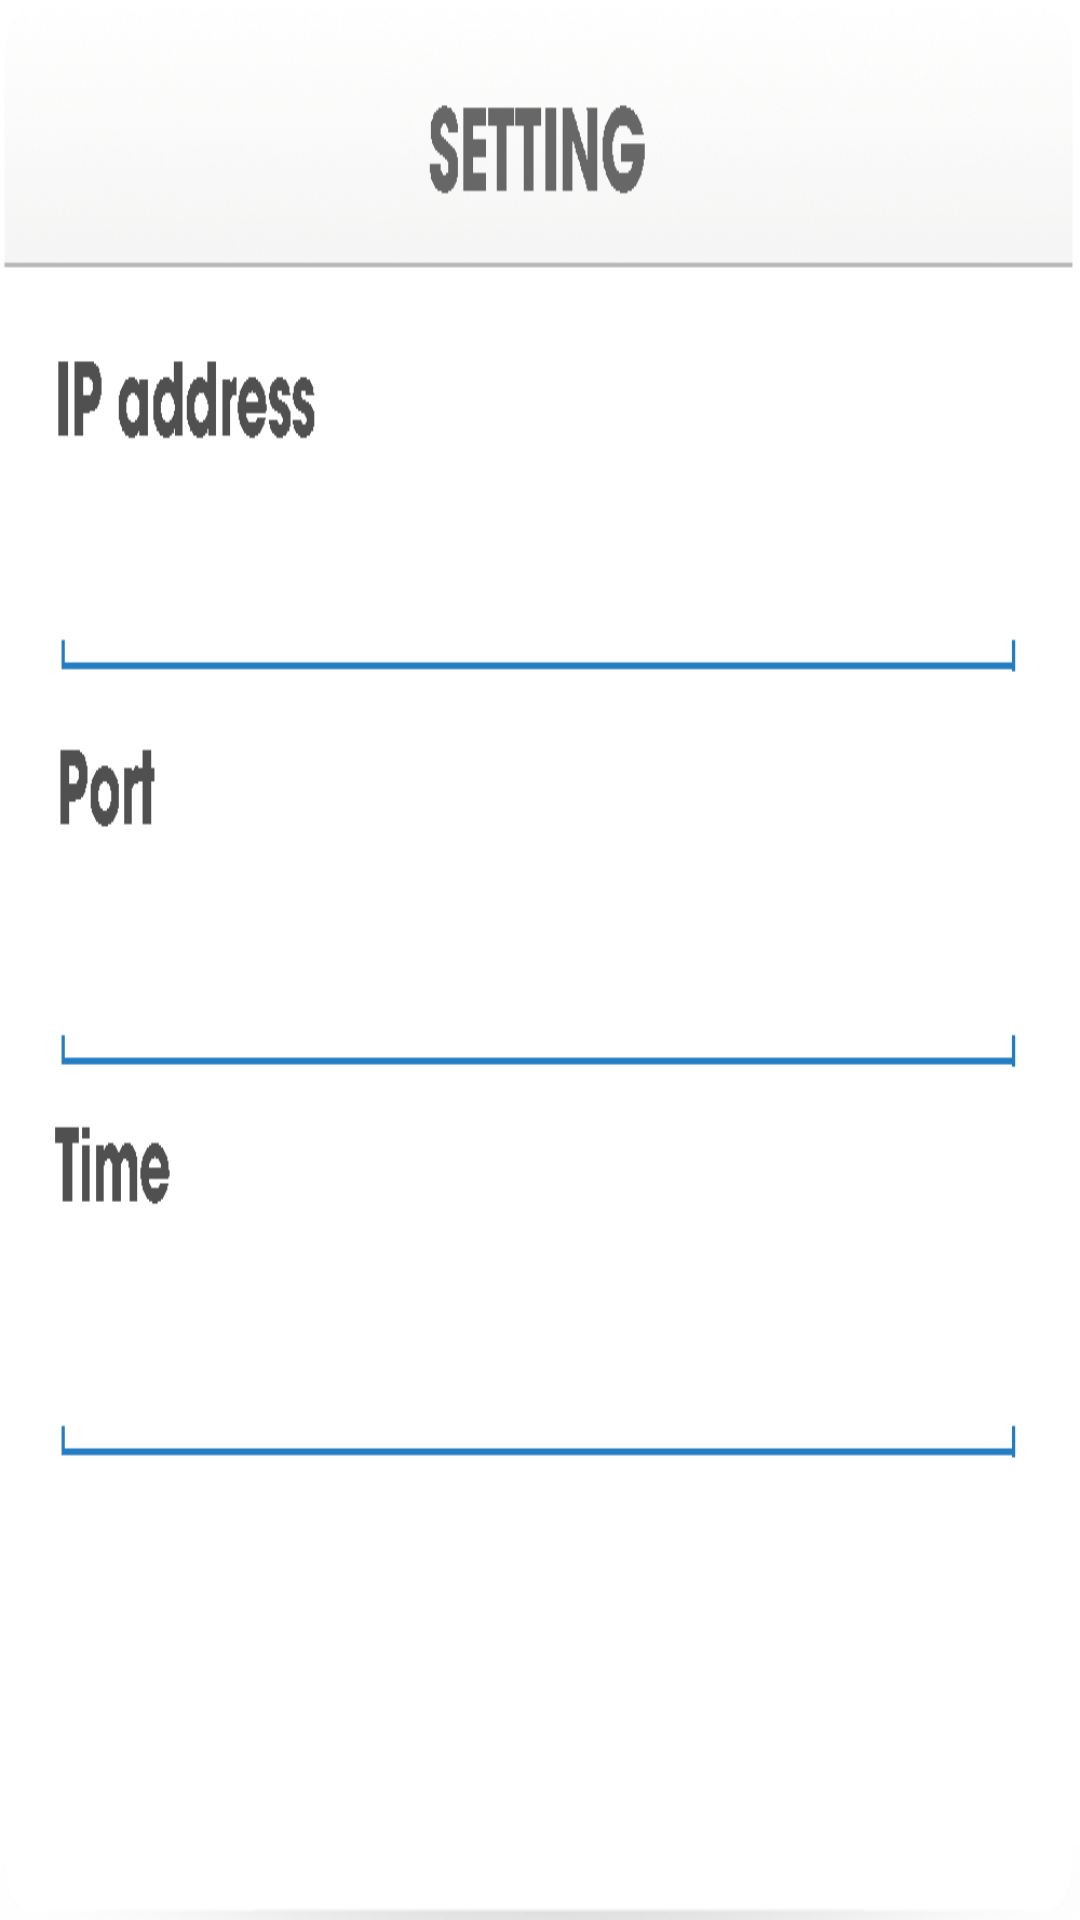

Reconstruct the res/layout file that produces this screen, plus the resources it refers to.
<!-- AndroidManifest.xml: application theme AppTheme -->
<!-- res/layout/settingserver_new.xml -->
<?xml version="1.0" encoding="utf-8"?>
<RelativeLayout xmlns:android="http://schemas.android.com/apk/res/android"
    android:layout_width="wrap_content"
    android:layout_height="wrap_content"
    android:background="@drawable/bg_configure_new">
    <LinearLayout
        android:layout_width="wrap_content"
        android:layout_height="wrap_content"
        android:orientation="vertical">
        <EditText
            android:layout_width="290dp"
            android:layout_height="wrap_content"
            android:layout_marginLeft="21dp"
            android:layout_marginTop="70dp"
            android:id="@+id/etServerIp"
            android:inputType="number|numberDecimal"
            android:textSize="24sp"
            android:digits="0123456789."
            android:background="@color/trans"/>
        <EditText
            android:layout_width="290dp"
            android:layout_height="wrap_content"
            android:layout_marginLeft="21dp"
            android:layout_marginTop="27dp"
            android:textSize="24sp"
            android:id="@+id/etServerPort"
            android:inputType="number"
            android:background="@color/trans"/>
        <EditText
            android:layout_width="290dp"
            android:layout_height="wrap_content"
            android:layout_marginLeft="21dp"
            android:layout_marginTop="26dp"
            android:textSize="24sp"
            android:id="@+id/etTestTime"
            android:inputType="number"
            android:background="@color/trans"/>
    </LinearLayout>

    <ImageButton
        android:layout_width="wrap_content"
        android:layout_height="wrap_content"
        android:layout_centerHorizontal="true"
        android:layout_marginTop="230dp"
        android:id="@+id/ibSettingServerOk"
        android:background="@drawable/btn_ok_select"/>"

</RelativeLayout>
<!-- resources referenced by this layout -->
<resources>
  <!-- drawable bg_configure_new: png bitmap (drawable-xxhdpi, 94927 bytes) -->
</resources>
